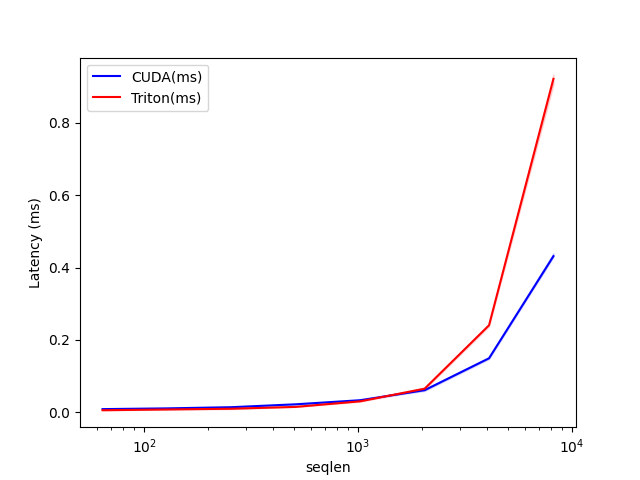

Values plotted in this chart, from the file beside it:
seqlen, CUDA(ms), Triton(ms)
64, 0.009216, 0.006144
128, 0.01126, 0.008192
256, 0.0145, 0.01024
512, 0.02253, 0.01536
1024, 0.03379, 0.03072
2048, 0.06144, 0.06554
4096, 0.1495, 0.2406
8192, 0.4313, 0.9206
